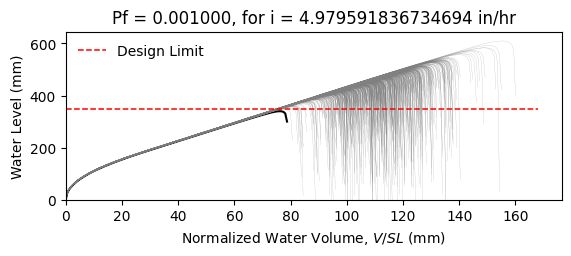

Values plotted in this chart, from the file beside it:
W12X22, L = 360.0 in, slope = 0.020833333333333332 in/in, dead load = 6.944444444444444e-05 kip/in…
zwlim AISC Appendix 2, zwlim DAMP, zwlim Proposed for ASCE 7, zwlim Neglect Ponding, dhnom Denver, dhnom New York, dhnom New Orleans, dh Denver, dh New York, dh New Orleans, dmax
13.61, 13.25, 11.77, 13.84, 1.087, 1.087, 1.087, 1.475, 1.475, 1.475, 19.05, Safe, 
13.61, 13.25, 11.77, 13.84, 1.087, 1.087, 1.087, 1.475, 1.475, 1.475, 16.71, Safe, 
13.61, 13.25, 11.77, 13.84, 1.087, 1.087, 1.087, 1.475, 1.475, 1.475, 16.13, Safe, 
13.61, 13.25, 11.77, 13.84, 1.087, 1.087, 1.087, 1.475, 1.475, 1.475, 18.92, Safe, 
13.61, 13.25, 11.77, 13.84, 1.087, 1.087, 1.087, 1.475, 1.475, 1.475, 15.81, Safe, 
13.61, 13.25, 11.77, 13.84, 1.087, 1.087, 1.087, 1.475, 1.475, 1.475, 23.3, Safe, 
13.61, 13.25, 11.77, 13.84, 1.087, 1.087, 1.087, 1.475, 1.475, 1.475, 17.65, Safe, 
13.61, 13.25, 11.77, 13.84, 1.087, 1.087, 1.087, 1.475, 1.475, 1.475, 16.01, Safe, 
13.61, 13.25, 11.77, 13.84, 1.087, 1.087, 1.087, 1.475, 1.475, 1.475, 18.44, Safe, 
13.61, 13.25, 11.77, 13.84, 1.087, 1.087, 1.087, 1.475, 1.475, 1.475, 17.34, Safe, 
13.61, 13.25, 11.77, 13.84, 1.087, 1.087, 1.087, 1.475, 1.475, 1.475, 15.25, Safe, 
13.61, 13.25, 11.77, 13.84, 1.087, 1.087, 1.087, 1.475, 1.475, 1.475, 14.79, Safe, 
13.61, 13.25, 11.77, 13.84, 1.087, 1.087, 1.087, 1.475, 1.475, 1.475, 18.67, Safe, 
13.61, 13.25, 11.77, 13.84, 1.087, 1.087, 1.087, 1.475, 1.475, 1.475, 16.37, Safe, 
13.61, 13.25, 11.77, 13.84, 1.087, 1.087, 1.087, 1.475, 1.475, 1.475, 18.94, Safe, 
13.61, 13.25, 11.77, 13.84, 1.087, 1.087, 1.087, 1.475, 1.475, 1.475, 17.23, Safe, 
13.61, 13.25, 11.77, 13.84, 1.087, 1.087, 1.087, 1.475, 1.475, 1.475, 17.8, Safe, 
13.61, 13.25, 11.77, 13.84, 1.087, 1.087, 1.087, 1.475, 1.475, 1.475, 19.49, Safe, 
13.61, 13.25, 11.77, 13.84, 1.087, 1.087, 1.087, 1.475, 1.475, 1.475, 15.97, Safe, 
13.61, 13.25, 11.77, 13.84, 1.087, 1.087, 1.087, 1.475, 1.475, 1.475, 16.81, Safe, 
13.61, 13.25, 11.77, 13.84, 1.087, 1.087, 1.087, 1.475, 1.475, 1.475, 15.88, Safe, 
13.61, 13.25, 11.77, 13.84, 1.087, 1.087, 1.087, 1.475, 1.475, 1.475, 18.8, Safe, 
13.61, 13.25, 11.77, 13.84, 1.087, 1.087, 1.087, 1.475, 1.475, 1.475, 19.47, Safe, 
13.61, 13.25, 11.77, 13.84, 1.087, 1.087, 1.087, 1.475, 1.475, 1.475, 17.43, Safe, 
13.61, 13.25, 11.77, 13.84, 1.087, 1.087, 1.087, 1.475, 1.475, 1.475, 16.72, Safe, 
13.61, 13.25, 11.77, 13.84, 1.087, 1.087, 1.087, 1.475, 1.475, 1.475, 14.73, Safe, 
13.61, 13.25, 11.77, 13.84, 1.087, 1.087, 1.087, 1.475, 1.475, 1.475, 18.39, Safe, 
13.61, 13.25, 11.77, 13.84, 1.087, 1.087, 1.087, 1.475, 1.475, 1.475, 18.01, Safe, 
13.61, 13.25, 11.77, 13.84, 1.087, 1.087, 1.087, 1.475, 1.475, 1.475, 16.05, Safe, 
13.61, 13.25, 11.77, 13.84, 1.087, 1.087, 1.087, 1.475, 1.475, 1.475, 20.13, Safe, 
13.61, 13.25, 11.77, 13.84, 1.087, 1.087, 1.087, 1.475, 1.475, 1.475, 17.83, Safe, 
13.61, 13.25, 11.77, 13.84, 1.087, 1.087, 1.087, 1.475, 1.475, 1.475, 18.36, Safe, 
13.61, 13.25, 11.77, 13.84, 1.087, 1.087, 1.087, 1.475, 1.475, 1.475, 16.54, Safe, 
13.61, 13.25, 11.77, 13.84, 1.087, 1.087, 1.087, 1.475, 1.475, 1.475, 19.61, Safe, 
13.61, 13.25, 11.77, 13.84, 1.087, 1.087, 1.087, 1.475, 1.475, 1.475, 18.65, Safe, 
13.61, 13.25, 11.77, 13.84, 1.087, 1.087, 1.087, 1.475, 1.475, 1.475, 15.99, Safe, 
13.61, 13.25, 11.77, 13.84, 1.087, 1.087, 1.087, 1.475, 1.475, 1.475, 18.04, Safe, 
13.61, 13.25, 11.77, 13.84, 1.087, 1.087, 1.087, 1.475, 1.475, 1.475, 18.37, Safe, 
13.61, 13.25, 11.77, 13.84, 1.087, 1.087, 1.087, 1.475, 1.475, 1.475, 19.13, Safe, 
13.61, 13.25, 11.77, 13.84, 1.087, 1.087, 1.087, 1.475, 1.475, 1.475, 15.43, Safe, 
13.61, 13.25, 11.77, 13.84, 1.087, 1.087, 1.087, 1.475, 1.475, 1.475, 19.62, Safe, 
13.61, 13.25, 11.77, 13.84, 1.087, 1.087, 1.087, 1.475, 1.475, 1.475, 16.58, Safe, 
13.61, 13.25, 11.77, 13.84, 1.087, 1.087, 1.087, 1.475, 1.475, 1.475, 17.34, Safe, 
13.61, 13.25, 11.77, 13.84, 1.087, 1.087, 1.087, 1.475, 1.475, 1.475, 16.99, Safe, 
13.61, 13.25, 11.77, 13.84, 1.087, 1.087, 1.087, 1.475, 1.475, 1.475, 19.26, Safe, 
13.61, 13.25, 11.77, 13.84, 1.087, 1.087, 1.087, 1.475, 1.475, 1.475, 15.18, Safe, 
13.61, 13.25, 11.77, 13.84, 1.087, 1.087, 1.087, 1.475, 1.475, 1.475, 17.63, Safe, 
13.61, 13.25, 11.77, 13.84, 1.087, 1.087, 1.087, 1.475, 1.475, 1.475, 16.48, Safe, 
13.61, 13.25, 11.77, 13.84, 1.087, 1.087, 1.087, 1.475, 1.475, 1.475, 17.69, Safe, 
13.61, 13.25, 11.77, 13.84, 1.087, 1.087, 1.087, 1.475, 1.475, 1.475, 16.11, Safe, 
13.61, 13.25, 11.77, 13.84, 1.087, 1.087, 1.087, 1.475, 1.475, 1.475, 18.81, Safe, 
13.61, 13.25, 11.77, 13.84, 1.087, 1.087, 1.087, 1.475, 1.475, 1.475, 14.19, Safe, 
13.61, 13.25, 11.77, 13.84, 1.087, 1.087, 1.087, 1.475, 1.475, 1.475, 17.76, Safe, 
13.61, 13.25, 11.77, 13.84, 1.087, 1.087, 1.087, 1.475, 1.475, 1.475, 16.51, Safe, 
13.61, 13.25, 11.77, 13.84, 1.087, 1.087, 1.087, 1.475, 1.475, 1.475, 20.1, Safe, 
13.61, 13.25, 11.77, 13.84, 1.087, 1.087, 1.087, 1.475, 1.475, 1.475, 16.36, Safe, 
13.61, 13.25, 11.77, 13.84, 1.087, 1.087, 1.087, 1.475, 1.475, 1.475, 17.34, Safe, 
13.61, 13.25, 11.77, 13.84, 1.087, 1.087, 1.087, 1.475, 1.475, 1.475, 16.34, Safe, 
13.61, 13.25, 11.77, 13.84, 1.087, 1.087, 1.087, 1.475, 1.475, 1.475, 14.89, Safe, 
... 942 more rows
